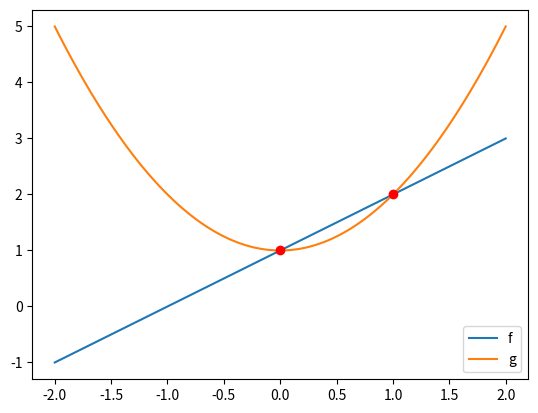

Reproduce this figure in Python.
import numpy as np
import pandas as pd
import matplotlib.pyplot as plt

colores = ['Rojo','Negro','Verde']
probabilidades = [18/37,18/37,1/37]

tiradas = np.random.choice(colores, size=100, p=probabilidades)

print(tiradas)

#imprimir los booleanos de las tiradas que sean de color rojo

print(tiradas == 'Rojo')

#creamos otro diccionario con los valores que han salido en las tiradas

salidas = {
    'Rojo': np.count_nonzero(tiradas == 'Rojo'),
    'Negro': np.count_nonzero(tiradas == 'Negro'),
    'Verde': np.count_nonzero(tiradas == 'Verde')
}

print(salidas)

for color, veces in salidas.items():
    print(f'El color {color} ha salido: {veces} veces')

#vamos a crear una tabla con los valores de cada uno

select, values = np.unique(tiradas, return_counts=True)

print(select, values)
ind = np.argmax(values)
print(ind)
print(select[ind])

alumnos = { 'Nombre': ['Juan', 'Maria', 'Pedro'],
            'Apellidos': ['Perez Perez', 'Cagigao Vazquez', 'Ruiz Guines']}
            
df = pd.DataFrame(alumnos)
print(df)

notas = np.random.uniform(0,10,3)
print(np.round(notas,2))
print(np.mean(notas))
print(np.sum(notas>2))

print(np.count_nonzero(notas>5)/len(notas)*100)

df['Notas'] = notas

dni = ['12345N','12346K','12987P']

df['DNI'] = dni

df.set_index('DNI', drop=True, inplace=True)

df['Grupos'] = pd.Series(df.index).apply(lambda x: 1 if int(x[:-1])%2 == 0 else 2).values

print(df)

print(df[(df.Notas > 3) & (df.Grupos == 2)])

print(df.loc['12345N'])

#derivada

def f(x): return x + 1
def g(x): return x**2 + 1
x = np.linspace(-2,2,100)

plt.plot(x, f(x), label='f')
plt.plot(x, g(x), label='g')
plt.plot(0, f(0), 'ro')
plt.plot(1, f(1), 'ro')
plt.legend()
plt.show()


